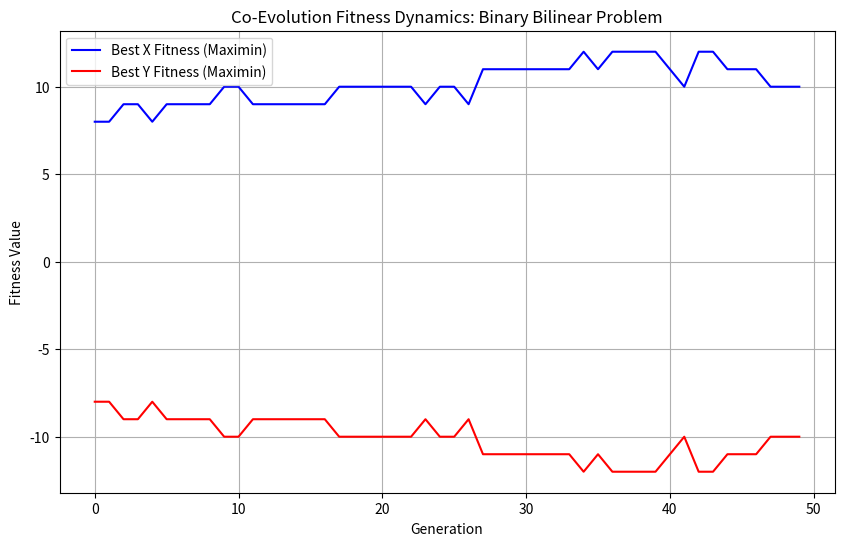

Python code for this plot:
import random
import copy
import time
import matplotlib.pyplot as plt

class BinaryBilinearCCEA:
    def __init__(self, bit_length, population_size=50, mutation_rate=0.01, crossover_rate=0.8, generations=1000, elitism=True):
        """
        Initializes the Competitive Co-Evolutionary Algorithm for the Binary Bilinear Problem.
        
        Problem: max_x min_y (x^T M y)
        where x and y are binary vectors of length n.
        M is a matrix (can be Identity or random).
        
        Population X tries to MAXIMIZE the bilinear product.
        Population Y tries to MINIMIZE the bilinear product.

        :param bit_length: Length of the bitstring (and matrix dimension).
        :param population_size: Number of individuals in EACH population.
        :param mutation_rate: Probability of a bit flip during mutation.
        :param crossover_rate: Probability of crossover occurring between parents.
        :param generations: Maximum number of generations to run.
        :param elitism: If True, preserves the best individual from the previous generation.
        """
        self.bit_length = bit_length
        self.population_size = population_size
        self.mutation_rate = mutation_rate
        self.crossover_rate = crossover_rate
        self.generations = generations
        self.elitism = elitism
        
        # Two populations
        self.pop_x = []
        self.pop_y = []
        
        # Interaction Matrix M (using Identity for standard Bilinear problem, effectively Matching Pennies)
        # Or we can make it Random for a more complex landscape.
        # Let's verify the "standard" benchmark. Usually it's Identity or Upper Triangular.
        # We'll stick to Identity for simplicity unless specified, effectively maximize matching bits.
        # To make it non-trivial/zero-sum with {0,1}, let's map bits to {-1, +1} for calculation?
        # Or just use Identity on {0,1}. If x=1, y=0 -> 0. If x=1, y=1 -> 1.
        # MaxMin x^T y: x wants 1s where y has 1s. y wants 0s where x has 1s.
        # This implementation allows for any matrix logic in `calculate_bilinear_product`.
        self.matrix = None 
        
        # History
        self.history_best_x = []
        self.history_best_y = [] 

    def initialize_populations(self):
        """Generates initial populations of random solutions."""
        self.pop_x = []
        self.pop_y = []
        for _ in range(self.population_size):
            self.pop_x.append([random.choice([0, 1]) for _ in range(self.bit_length)])
            self.pop_y.append([random.choice([0, 1]) for _ in range(self.bit_length)])

    def calculate_bilinear_product(self, ind_x, ind_y):
        """
        Calculates x^T M y.
        Defaulting to Identity Matrix for the "standard" Bilinear Problem:
        Sum(x_i * y_i).
        
        If x wants to Maximize this and y Minimize:
        x tries to match y's 1s.
        y tries to mismatch x (play 0 where x is 1).
        """
        # Simple dot product (M = Identity)
        score = sum(x * y for x, y in zip(ind_x, ind_y))
        return score

    def evaluate_populations(self):
        """
        Evaluates every individual in X against every individual in Y (All-Pairs).
        Returns list of fitnesses for X and Y.
        
        Fitness_X = min_y (score(x, y))  -> Maximin objective
        Fitness_Y = min_x (-score(x, y)) -> Minimax objective (equivalent to max_x -score)
                    OR standard competitive: Score of Y is how well it minimizes.
                    Let's say Score_Y = - (x^T y). Y wants to Maximize Score_Y.
        """
        scores_x = [0] * self.population_size
        scores_y = [0] * self.population_size
        
        # All-pairs interaction (O(N^2))
        # For larger populations, use random sample.
        for i in range(self.population_size):
            outcomes_for_xi = []
            for j in range(self.population_size):
                val = self.calculate_bilinear_product(self.pop_x[i], self.pop_y[j])
                outcomes_for_xi.append(val)
                
            # X wants to maximize its worst case outcome (Maximin)
            # Or in standard Co-evolution: average score, or sum score.
            # The prompt says "Maximin Optimisation".
            scores_x[i] = min(outcomes_for_xi)
            
        # For Y, we need to see its performance against all X
        # Y wants to minimize Val. So it wants to MAXIMIZE (-Val).
        for j in range(self.population_size):
            outcomes_for_yj = []
            for i in range(self.population_size):
                val = self.calculate_bilinear_product(self.pop_x[i], self.pop_y[j])
                outcomes_for_yj.append(val)
            
            # Y wants to minimize the score. 
            # In a Maximin sense for Y (if symmetric): max_y min_x (-Val).
            # So worst case for Y is when x maximizes Val.
            # Y wants to maximize ( - (max_x Val) ).
            scores_y[j] = -max(outcomes_for_yj)

        return scores_x, scores_y

    def tournament_selection(self, population, fitnesses, k=3):
        """Selects a parent using tournament selection."""
        # Pick k random indices
        indices = random.sample(range(len(population)), k)
        # Return the one with the highest fitness
        best_idx = max(indices, key=lambda idx: fitnesses[idx])
        return population[best_idx]

    def crossover(self, parent1, parent2):
        """One-point crossover."""
        if random.random() < self.crossover_rate:
            point = random.randint(1, self.bit_length - 1)
            child1 = parent1[:point] + parent2[point:]
            child2 = parent2[:point] + parent1[point:]
            return child1, child2
        else:
            return copy.deepcopy(parent1), copy.deepcopy(parent2)

    def mutate(self, individual):
        """Bit-flip mutation."""
        for i in range(self.bit_length):
            if random.random() < self.mutation_rate:
                individual[i] = 1 - individual[i]

    def evolve_population(self, population, fitnesses):
        """Applies Search Operators (Selection, Crossover, Mutation) to a population."""
        next_gen = []
        
        # Elitism
        if self.elitism:
            # Find best
            best_idx = fitnesses.index(max(fitnesses))
            next_gen.append(copy.deepcopy(population[best_idx]))
            
        while len(next_gen) < self.population_size:
            p1 = self.tournament_selection(population, fitnesses)
            p2 = self.tournament_selection(population, fitnesses)
            
            c1, c2 = self.crossover(p1, p2)
            
            self.mutate(c1)
            self.mutate(c2)
            
            next_gen.append(c1)
            if len(next_gen) < self.population_size:
                next_gen.append(c2)
                
        return next_gen

    def run(self):
        """Main Co-Evolutionary Loop."""
        self.initialize_populations()
        
        print(f"Starting Co-Evolution: {self.bit_length} bits, {self.generations} gens.")
        
        for g in range(1, self.generations + 1):
            # 1. Evaluation
            # Fitness depends on the *other* population.
            fit_x, fit_y = self.evaluate_populations()
            
            # Logging
            if g % 50 == 0 or g == 1:
                avg_x = sum(fit_x) / len(fit_x)
                avg_y = sum(fit_y) / len(fit_y)
                best_x = max(fit_x)
                best_y = max(fit_y) # Remember Y is maximizing negative score
                print(f"Gen {g}: Best X Fitness={best_x} (Avg {avg_x:.1f}) | Best Y Fitness={best_y} (Avg {avg_y:.1f})")
            
            # Store history
            self.history_best_x.append(max(fit_x))
            self.history_best_y.append(max(fit_y))
            
            # 2. Reproduction
            # Evolve X using its fitness scores
            next_pop_x = self.evolve_population(self.pop_x, fit_x)
            # Evolve Y using its fitness scores
            next_pop_y = self.evolve_population(self.pop_y, fit_y)
            
            self.pop_x = next_pop_x
            self.pop_y = next_pop_y
            
        return self.pop_x, self.pop_y

if __name__ == "__main__":
    # Settings
    N = 50 # Bit length
    
    # Run
    ccea = BinaryBilinearCCEA(bit_length=N, population_size=5, generations=50)
    final_x, final_y = ccea.run()
    
    # Final Analysis
    fit_x, fit_y = ccea.evaluate_populations()
    best_x_idx = fit_x.index(max(fit_x))
    best_x = final_x[best_x_idx]
    
    print("\n--- Final Result ---")
    print(f"Best X (Maximin Strategy): {best_x}")
    print(f"Fitness of Best X: {max(fit_x)}")
    # In simple dot product games, optimal strategy for Maximin might be specific.
    # For dot product x.y:
    # If Y plays optimal (all 0s), X gets 0 no matter what.
    # So Maximin value is 0.

    # Plotting
    plt.figure(figsize=(10, 6))
    plt.plot(ccea.history_best_x, label="Best X Fitness (Maximin)", color='blue')
    plt.plot(ccea.history_best_y, label="Best Y Fitness (Maximin)", color='red')
    plt.xlabel("Generation")
    plt.ylabel("Fitness Value")
    plt.title("Co-Evolution Fitness Dynamics: Binary Bilinear Problem")
    plt.legend()
    plt.grid(True)
    plt.show()

